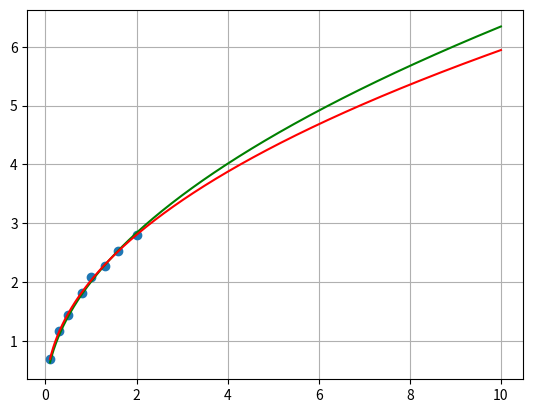

This chart was generated by the following Python code:
import scipy.optimize as so
import matplotlib.pyplot as plt
import numpy as np

data_x = [0.1, 0.3, 0.5, 0.8, 1.0, 1.3, 1.6, 2.0]
data_y = [0.69, 1.17, 1.44, 1.82, 2.08, 2.27, 2.53, 2.80]

plt.plot(data_x, data_y, "o")

def f(x, a, b):
    return a * x**b

konstanter = so.curve_fit(f, data_x, data_y)[0]

a = konstanter[0]
b = konstanter[1]

print(f"f(x) = {round(a, 3)}* x^{round(b, 3)}")

def t(x):
    return 2*np.pi * (x/9.81)**0.5

x = np.linspace(data_x[0], 10,  1000)

plt.plot(x, t(x), color="g")
plt.plot(x, f(x, a, b), color="r")
plt.grid()
plt.show()

